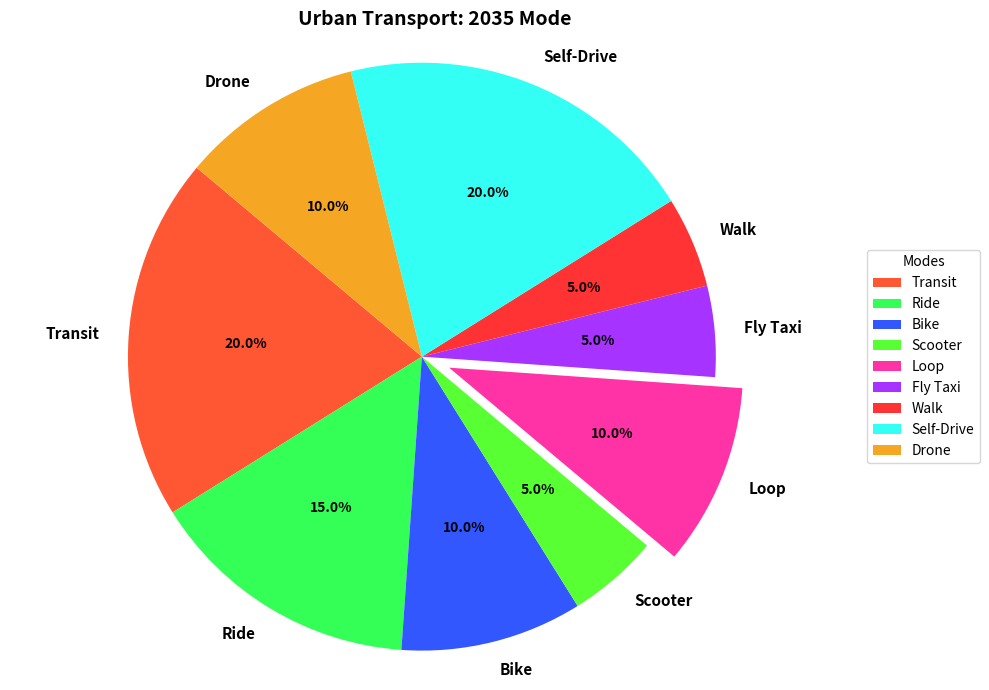

Source code (Python):
import matplotlib.pyplot as plt

modes = ['Transit', 'Ride', 'Bike', 'Scooter', 'Loop', 'Fly Taxi', 'Walk', 'Self-Drive', 'Drone']
percentages = [20, 15, 10, 5, 10, 5, 5, 20, 10]

colors = ['#FF5733', '#33FF57', '#3357FF', '#57FF33', '#FF33A6', '#A633FF', '#FF3333', '#33FFF5', '#F5A623']

explode = (0, 0, 0, 0, 0.1, 0, 0, 0, 0)

plt.figure(figsize=(10, 7))
wedges, texts, autotexts = plt.pie(
    percentages, labels=modes, colors=colors, explode=explode,
    autopct='%1.1f%%', startangle=140
)

for text in texts:
    text.set_fontsize(11)
    text.set_fontweight('bold')

for autotext in autotexts:
    autotext.set_color('black')
    autotext.set_fontsize(10)
    autotext.set_fontweight('bold')

plt.axis('equal')
plt.title('Urban Transport: 2035 Mode', fontsize=14, fontweight='bold', ha='center')
plt.legend(wedges, modes, title="Modes", loc="center left", bbox_to_anchor=(1, 0, 0.5, 1))
plt.tight_layout()
plt.show()
